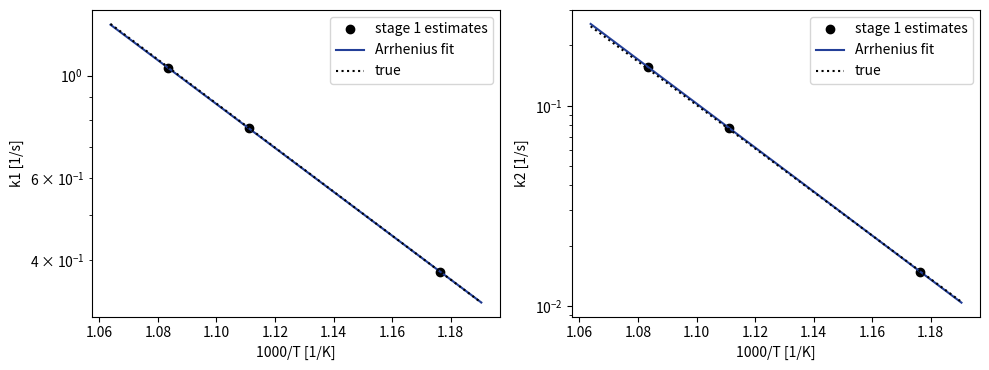
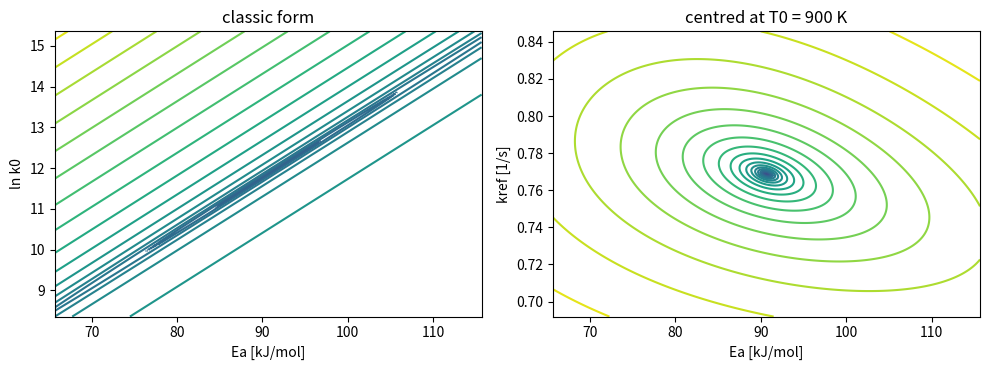

Write the Python code that produced these figures, in order.
"""
Lab6_ArrheniusFitting.py
Lecture 6 - Parameter estimation, Case history 4.15.3 (guiding example, Section 5.4)

Second stage of the two-stage approach: k1(T), k2(T) estimated at 850, 900, 923 K (Lab 5, recomputed here)
are fitted with the Arrhenius law, in the classic form k0*exp(-Ea/RT) and in the form centred at T0 = 900 K.
The real difficulty is not convergence, but the k0-Ea correlation, removed by the reparametrization.
"""
import numpy as np
import matplotlib.pyplot as plt

# ---------------------------------------------------------------- settings (same in Labs 4-8)
R_GAS = 8.314e-3                       # kJ/(mol K)
T0 = 900.0                             # K, reference temperature
P_TRUE = np.array([0.7705, 90.98, 0.0764, 207.99])   # k1ref [1/s], Ea1 [kJ/mol], k2ref [1/s], Ea2 [kJ/mol]
T_RUNS = np.array([850.0, 900.0, 923.0])             # K
P0 = 100.0                             # kPa, initial pressure (pure EB), all runs
T_P = np.linspace(0.0, 15.0, 300)      # s, pressure sampling (300 points per run)
T_GC = np.array([2.0, 5.0, 9.0, 13.0]) # s, GC sampling (4 per run)
SIG_P = 0.20                           # kPa, transducer noise
SIG_S = 0.01                           # -, GC selectivity noise
SEED = 20261012


def prng_normal(n, state):
    """n standard normal numbers. Park-Miller minimal standard generator + Box-Muller (cosine branch).
    Returns (z, new_state). Identical sequence in MATLAB and Python."""
    z = np.empty(n)
    for i in range(n):
        state = (16807.0 * state) % 2147483647.0
        u1 = state / 2147483647.0
        state = (16807.0 * state) % 2147483647.0
        u2 = state / 2147483647.0
        z[i] = np.sqrt(-2.0 * np.log(u1)) * np.cos(2.0 * np.pi * u2)
    return z, state


def k_arrhenius(p, T):
    """k1, k2 at temperature T from p = (k1ref, Ea1, k2ref, Ea2), centred at T0."""
    tau = 1.0 / T - 1.0 / T0
    return p[0] * np.exp(-p[1] / R_GAS * tau), p[2] * np.exp(-p[3] / R_GAS * tau)


def generate_data():
    """Pseudo-data for the three runs: list of dicts with T, P (300), S (4) and the true values."""
    state = float(SEED)
    runs = []
    for T in T_RUNS:
        k1, k2 = k_arrhenius(P_TRUE, T)
        K = k1 + k2
        P_true = P0 * (2.0 - np.exp(-K * T_P))
        S_true = k1 / K
        e, state = prng_normal(T_P.size, state)
        P_meas = P_true + SIG_P * e
        e, state = prng_normal(T_GC.size, state)
        S_meas = S_true + SIG_S * e
        runs.append(dict(T=T, k1=k1, k2=k2, P=P_meas, S=S_meas, P_true=P_true, S_true=S_true))
    return runs




def lm(res, jac, p0, lam=1e-3, tol=1e-10, maxit=200):
    """Levenberg-Marquardt from scratch (Section 4.9.3), Marquardt diagonal scaling.
    res(p): weighted residual vector; jac(p): its Jacobian. Returns p, SSE, iterations, SSE history."""
    p = np.array(p0, float)
    r = res(p); sse = r @ r; hist = [sse]
    for it in range(1, maxit + 1):
        J = jac(p); A = J.T @ J; g = J.T @ r
        while True:
            delta = np.linalg.solve(A + lam * np.diag(np.diag(A)), -g)
            r_new = res(p + delta); sse_new = r_new @ r_new
            if sse_new < sse:                     # accept the step
                lam = max(lam / 10.0, 1e-15)
                break
            lam *= 10.0                           # reject: more damping
            if lam > 1e15:
                return p, sse, it, hist
        p = p + delta; r = r_new
        conv = np.max(np.abs(delta) / np.maximum(np.abs(p), 1e-12)) < tol or (sse - sse_new) < tol * sse_new
        sse = sse_new; hist.append(sse)
        if conv:
            break
    return p, sse, it, hist


# ---------------------------------------------------------------- model of one run, p = (k1, k2)
def residuals_run(p, run):
    k1, k2 = p
    K = k1 + k2
    rP = (run["P"] - P0 * (2.0 - np.exp(-K * T_P))) / SIG_P
    rS = (run["S"] - k1 / K) / SIG_S
    return np.concatenate([rP, rS])


def jacobian_run(p, run):
    """Analytic Jacobian of the weighted residuals (guiding example, Section 5.3)."""
    k1, k2 = p
    K = k1 + k2
    dP = -P0 * T_P * np.exp(-K * T_P) / SIG_P            # identical for k1 and k2: the P block cannot separate them
    JP = np.column_stack([dP, dP])
    JS = np.tile([-k2 / (SIG_S * K ** 2), k1 / (SIG_S * K ** 2)], (T_GC.size, 1))
    return np.vstack([JP, JS])


def initial_guess(run):
    """Non-arbitrary start: ln(2 - P/P0) = -(k1+k2) t is linear in t (through the origin);
    use the points with conversion below 50 %, then split K with the mean measured selectivity."""
    y = 2.0 - run["P"] / P0
    m = (T_P > 0) & (y > 0.5)
    K0 = -np.sum(T_P[m] * np.log(y[m])) / np.sum(T_P[m] ** 2)
    S0 = run["S"].mean()
    return np.array([S0 * K0, (1.0 - S0) * K0])


def fit_all_runs(runs, verbose=False):
    out = []
    for run in runs:
        p0 = initial_guess(run)
        p, sse, it, hist = lm(lambda q: residuals_run(q, run), lambda q: jacobian_run(q, run), p0)
        J = jacobian_run(p, run)
        nu = T_P.size + T_GC.size - 2
        cov = (sse / nu) * np.linalg.inv(J.T @ J)
        out.append(dict(T=run["T"], p0=p0, p=p, sse=sse, it=it, hist=hist, se=np.sqrt(np.diag(cov)),
                        rho=cov[0, 1] / np.sqrt(cov[0, 0] * cov[1, 1]), nu=nu))
    return out


def corr_from_J(J):
    C = np.linalg.inv(J.T @ J)
    return C[0, 1] / np.sqrt(C[0, 0] * C[1, 1])


def arrhenius_two_stage(T, k, Ea_true, name):
    """Three ways of fitting k(T) from the per-temperature estimates (two-stage approach, Section 5.4)."""
    x = 1.0 / T
    # (a) linear fit of ln k vs 1/T, raw regressor: ln k = ln k0 - (Ea/R) (1/T)
    X = np.column_stack([np.ones_like(x), -x / R_GAS])
    q = np.linalg.solve(X.T @ X, X.T @ np.log(k))                 # (ln k0, Ea)
    rho_raw = corr_from_J(X)
    # (b) classic nonlinear form k = k0 exp(-Ea/(R T)), LM in k-space, from the linear fit
    res_c = lambda p: k - p[0] * np.exp(-p[1] / (R_GAS * T))
    jac_c = lambda p: -np.column_stack([np.exp(-p[1] / (R_GAS * T)), -p[0] * np.exp(-p[1] / (R_GAS * T)) / (R_GAS * T)])
    pc, _, itc, _ = lm(res_c, jac_c, [np.exp(q[0]), q[1]])
    rho_classic = corr_from_J(jac_c(pc))
    # (c) linear fit with centred regressor: ln k = ln kref - (Ea/R)(1/T - 1/T0)
    Xc = np.column_stack([np.ones_like(x), -(x - 1.0 / T0) / R_GAS])
    qc = np.linalg.solve(Xc.T @ Xc, Xc.T @ np.log(k))             # (ln kref, Ea)
    rho_cent = corr_from_J(Xc)
    # (d) reparametrized nonlinear form k = kref exp(-Ea/R (1/T - 1/T0)), LM in k-space, from (c)
    tau = x - 1.0 / T0
    res_r = lambda p: k - p[0] * np.exp(-p[1] / R_GAS * tau)
    jac_r = lambda p: -np.column_stack([np.exp(-p[1] / R_GAS * tau), -p[0] * np.exp(-p[1] / R_GAS * tau) * tau / R_GAS])
    pr, _, itr, _ = lm(res_r, jac_r, [np.exp(qc[0]), qc[1]])
    rho_rep = corr_from_J(jac_r(pr))
    print("  %s:" % name)
    print("    (a) ln k vs 1/T, linear          k0 = %.4e 1/s   Ea = %7.2f kJ/mol   rho(ln k0, Ea) = %+.4f"
          % (np.exp(q[0]), q[1], rho_raw))
    print("    (b) k0 exp(-Ea/RT), LM (%d it)    k0 = %.4e 1/s   Ea = %7.2f kJ/mol   rho(k0, Ea)    = %+.4f"
          % (itc, pc[0], pc[1], rho_classic))
    print("    (c) centred at T0, linear        kref = %.4f 1/s     Ea = %7.2f kJ/mol   rho(ln kref, Ea) = %+.4f"
          % (np.exp(qc[0]), qc[1], rho_cent))
    print("    (d) centred at T0, LM (%d it)     kref = %.4f 1/s     Ea = %7.2f kJ/mol   rho(kref, Ea)    = %+.4f"
          % (itr, pr[0], pr[1], rho_rep))
    print("        true Ea = %.2f kJ/mol" % Ea_true)
    return pc, pr


if __name__ == "__main__":
    runs = generate_data()
    fits = fit_all_runs(runs)                      # stage 1 = Lab 5
    T = np.array([f["T"] for f in fits])
    k1 = np.array([f["p"][0] for f in fits]); k2 = np.array([f["p"][1] for f in fits])
    print("Lab 6 - Arrhenius from the per-temperature estimates (two-stage approach)")
    print("  stage 1 (Lab 5): k1 = [%.4f %.4f %.4f]  k2 = [%.4f %.4f %.4f]" % (*k1, *k2))
    pc1, pr1 = arrhenius_two_stage(T, k1, P_TRUE[1], "reaction 1 (styrene)")
    pc2, pr2 = arrhenius_two_stage(T, k2, P_TRUE[3], "reaction 2 (benzene)")
    print("  note: 3 points, 2 parameters: nu = 1. The correlation depends only on the design (the T values).")

    fig, axs = plt.subplots(1, 2, figsize=(10, 3.8))
    xx = np.linspace(1 / 940, 1 / 840, 100)
    for ax, k, pr, ptrue, nm in [(axs[0], k1, pr1, P_TRUE[:2], "k1"), (axs[1], k2, pr2, P_TRUE[2:], "k2")]:
        ax.semilogy(1000 / T, k, "o", color="black", label="stage 1 estimates")
        ax.semilogy(1000 * xx, pr[0] * np.exp(-pr[1] / R_GAS * (xx - 1 / T0)), color="#233F98", label="Arrhenius fit")
        ax.semilogy(1000 * xx, ptrue[0] * np.exp(-ptrue[1] / R_GAS * (xx - 1 / T0)), ":", color="black", label="true")
        ax.set_xlabel("1000/T [1/K]"); ax.set_ylabel(nm + " [1/s]"); ax.legend()
    fig.tight_layout(); fig.savefig("Lab6_arrhenius.png", dpi=150)

    # SSE landscape of the classic form vs the centred form (reaction 1): the 'banana' valley
    fig, axs = plt.subplots(1, 2, figsize=(10, 3.8))
    E = np.linspace(pr1[1] - 25, pr1[1] + 25, 201)
    lk0 = np.linspace(np.log(pc1[0]) - 3.5, np.log(pc1[0]) + 3.5, 201)
    EE, LL = np.meshgrid(E, lk0)
    S1 = ((k1[None, None, :] - np.exp(LL)[..., None] * np.exp(-EE[..., None] / (R_GAS * T))) ** 2).sum(-1)
    axs[0].contour(EE, LL, np.log10(S1), 25); axs[0].set_xlabel("Ea [kJ/mol]"); axs[0].set_ylabel("ln k0")
    axs[0].set_title("classic form")
    kr = np.linspace(pr1[0] * 0.9, pr1[0] * 1.1, 201)
    EE, KK = np.meshgrid(E, kr)
    S2 = ((k1[None, None, :] - KK[..., None] * np.exp(-EE[..., None] / R_GAS * (1 / T - 1 / T0))) ** 2).sum(-1)
    axs[1].contour(EE, KK, np.log10(S2), 25); axs[1].set_xlabel("Ea [kJ/mol]"); axs[1].set_ylabel("kref [1/s]")
    axs[1].set_title("centred at T0 = 900 K")
    fig.tight_layout(); fig.savefig("Lab6_sse_valley.png", dpi=150)
    plt.show()
